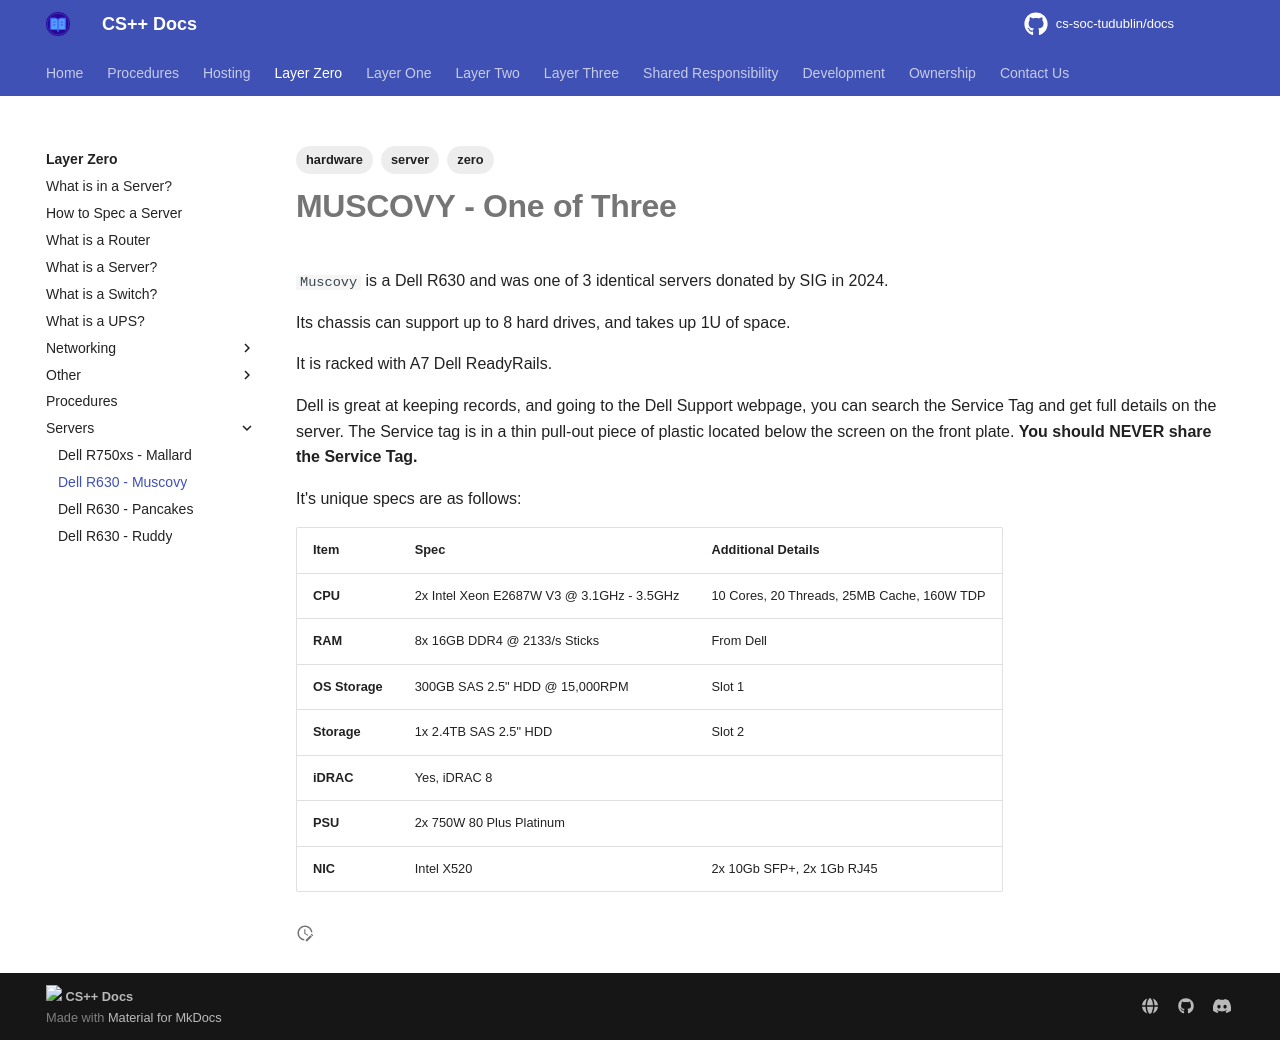

repository: cs-soc-tudublin/docs · page: zero/servers/muscovy/index.html · generator: mkdocs

---
title: Dell R630 -  Muscovy
created: 2025-07-07T17:15:13
modified: 2025-09-02T17:08:01
tags:
  - zero
  - hardware
  - server
---

# **MUSCOVY** - One of Three

`Muscovy` is a Dell R630 and was one of 3 identical servers donated by SIG in 2024.

Its chassis can support up to 8 hard drives, and takes up 1U of space.

It is racked with A7 Dell ReadyRails.

Dell is great at keeping records, and going to the Dell Support webpage, you can search the Service Tag and get full details on the server. The Service tag is in a thin pull-out piece of plastic located below the screen on the front plate. **You should NEVER share the Service Tag.**

It's unique specs are as follows:

| **Item**       | **Spec**                                  | **Additional Details**                     |
| -------------- | ----------------------------------------- | ------------------------------------------ |
| **CPU**        | 2x Intel Xeon E2687W V3 @ 3.1GHz - 3.5GHz | 10 Cores, 20 Threads, 25MB Cache, 160W TDP |
| **RAM**        | 8x 16GB DDR4 @ 2133/s Sticks              | From Dell                                  |
| **OS Storage** | 300GB SAS 2.5" HDD @ 15,000RPM            | Slot 1                                     |
| **Storage**    | 1x 2.4TB SAS 2.5" HDD                     | Slot 2                                     |
| **iDRAC**      | Yes, iDRAC 8                              |                                            |
| **PSU**        | 2x 750W 80 Plus Platinum                  |                                            |
| **NIC**        | Intel X520                                | 2x 10Gb SFP+, 2x 1Gb RJ45                  |
